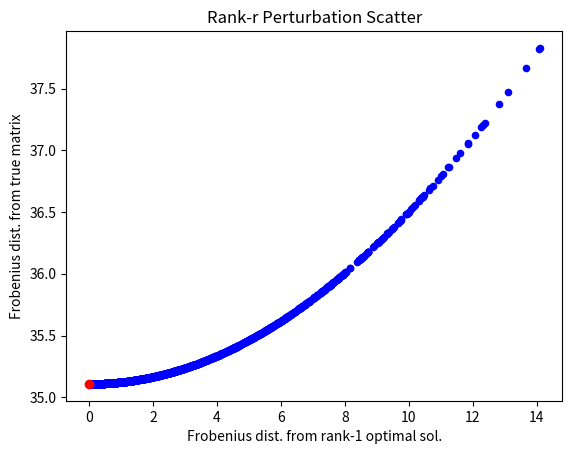
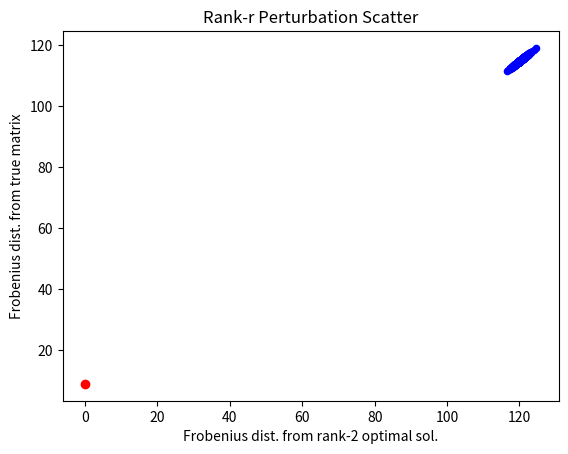
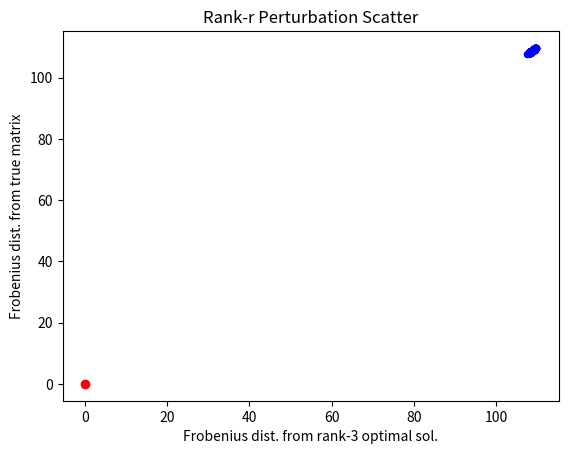
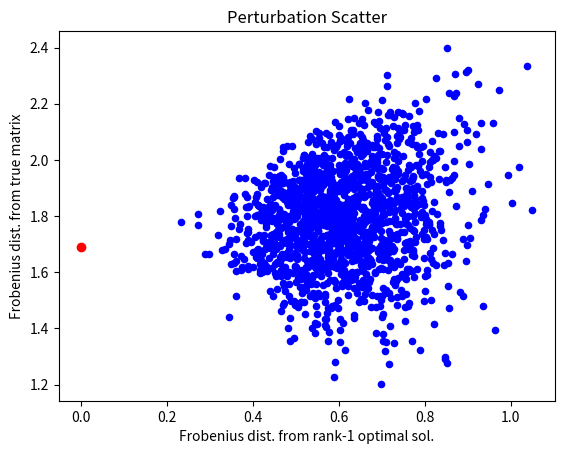
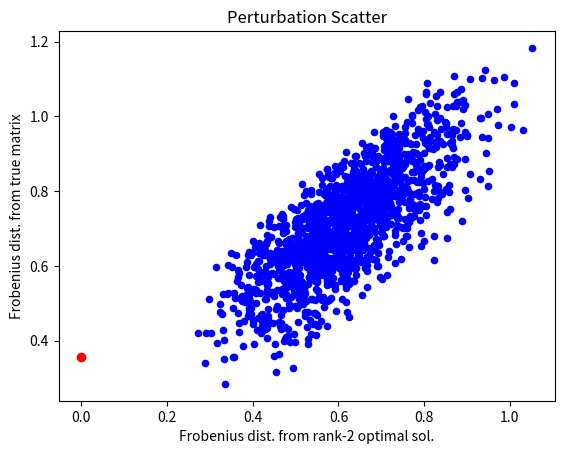
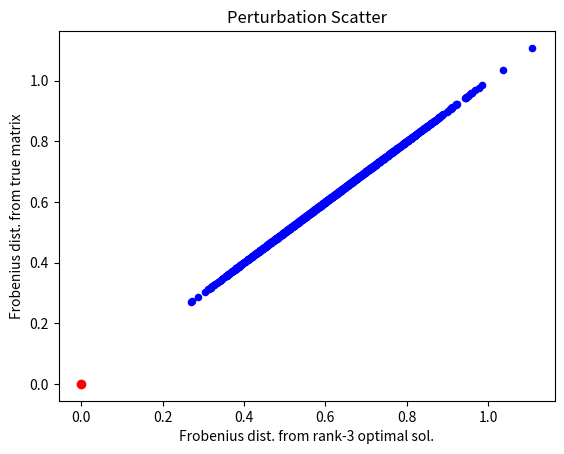
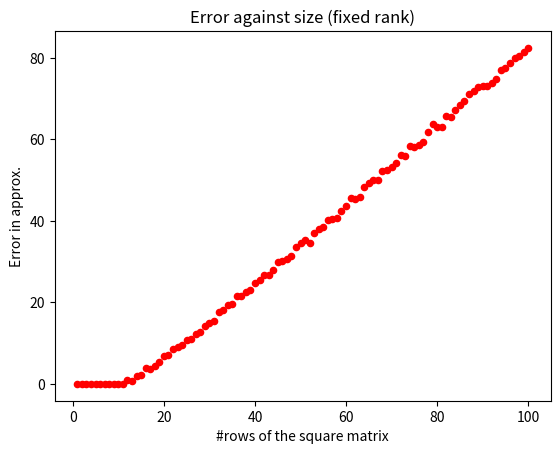
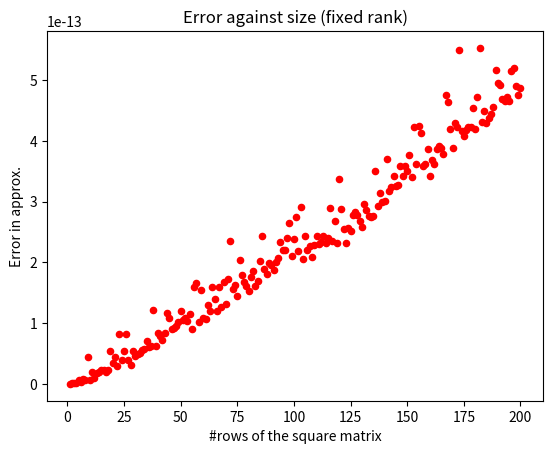
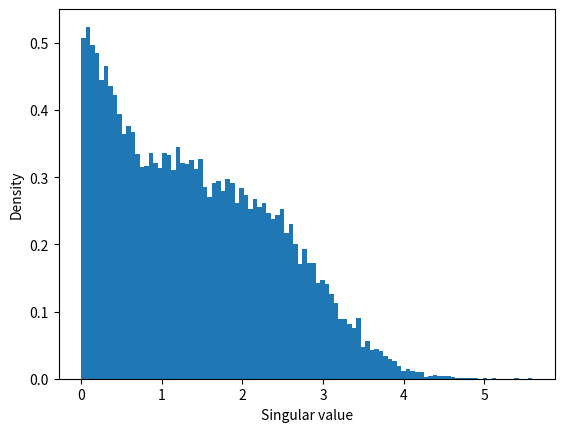
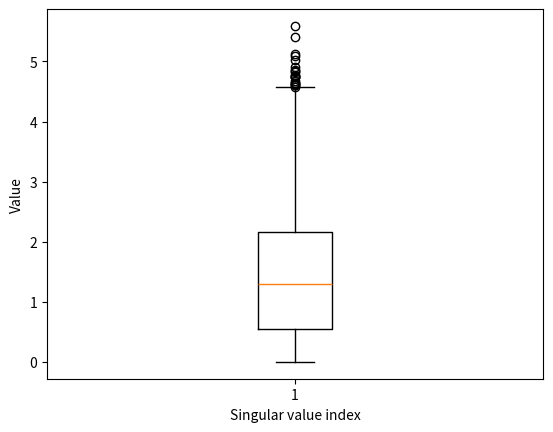
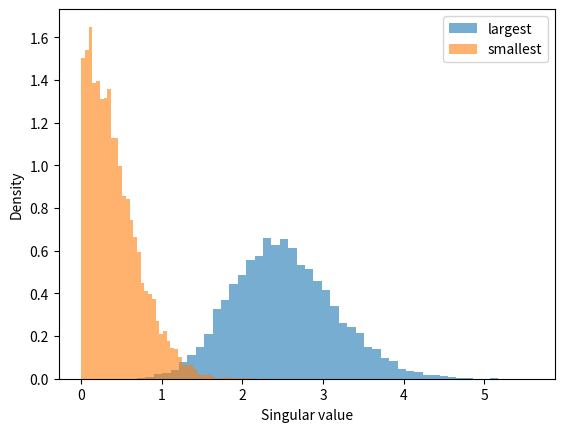
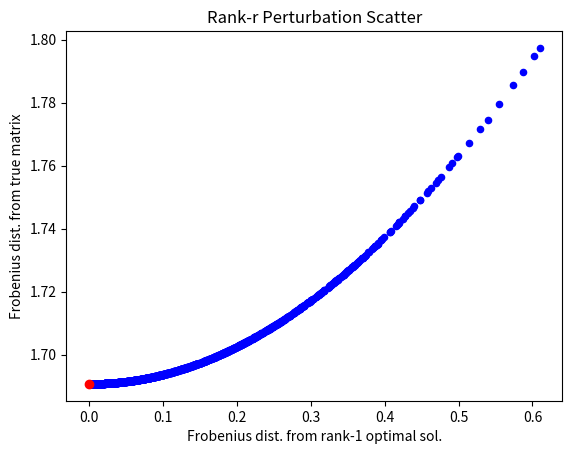
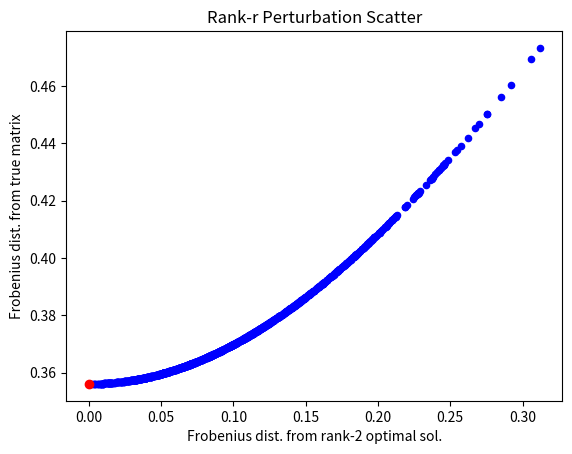
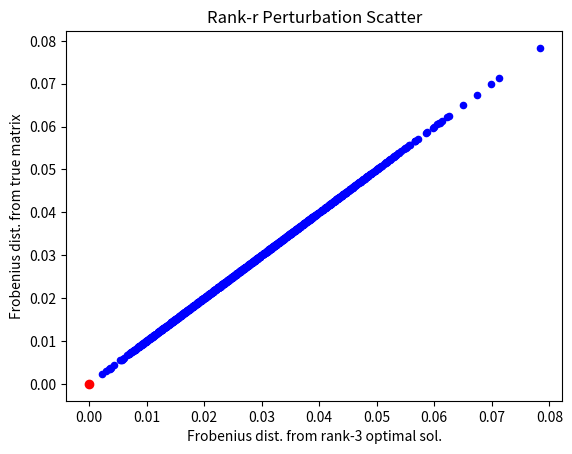

Write Python code to recreate these figures, in order.
import numpy as np
import matplotlib.pyplot as plt



def svd_optimal_rankr(A, r):
# unique iff S[r-1]>S[r], otherwise any of the rth largest singular values chosen (depending on list S)

    """
    Computes an optimal solution for SVD rank-r truncation

    Parameters:
    A (nested list of depth 2): The matrix to be approximated
    r (int): The rank of the approximation

    Returns:
    A_r (numpy array): The rank-r approximation matrix, shape (m, n)
    U_r (numpy array): The first r left singular vectors of A, shape (m, r)
    S_r (nupy array): The diagonal matrix of the first r singular values, shape (r, n)
    Vt_r (numpy array): The first r right singular vectors of A, transposed, shape (r, n)
    """

    A=np.array(A)
    r = min(r, min(A.shape))
    
    U,S,Vt = np.linalg.svd(A, full_matrices=False)

    S_r = np.diag(S[:r])
    U_r = U[ : , :r]
    Vt_r = Vt[ :r, : ]

    A_r = U_r @ S_r @ Vt_r

    return A_r, U_r, S_r, Vt_r



def svd_error_rankr(A, r):

    """
    Computes Frobenius distance of rank-r approximation and the original matrix

    Parameters:
    A (nested list of depth 2): The original matrix 
    r (int): The rank of the approximation

    Returns:
    error (float): The error in the Frobenius norm
    """

    A_r, U_r, S_r, Vt_r = svd_optimal_rankr(A, r)
    error = np.linalg.norm(A_r - A, 'fro')

    return error



def random_matrix(shape, dist, **dist_kwargs):
    """
    Generates a matrix with entries drawn iid from 'dist' and with size 'shape'

    Parameters:
    shape (integer tuple): The size of the desired matrix, of the form (n, m)
    dist: The desired distribution - X - of entries, of the form np.random.X
    **dist_kwargs: The required parameters for the chosen distribution

    Returns:
    A (2D numpy array): The required matrix with entries drawn iid from 'dist' and with size 'shape'
    """
    A = dist(size=shape, **dist_kwargs)
    return A



# using normal distribution around optimal solution for perturbated matrices (any rank)
# scaled variance so that perturbations are reasonable, S_r[0,0] is largest singular value
def svd_free_rank_perturbation_plot(A, r, num_perturbed):

    """
    Generates scatter plot of perturbed matrices (with any rank) distance from A against distance from optimal rank-r approximation

    Parameters:
    A (nested list of depth 2): The original matrix 
    r (int): The rank of the approximation
    num_perturbed: The number of perturbated matrices to be plotted

    Returns:
    A scatter plot (shows how rank-r approx. is not necessarily best approx. amongst all ranks)
    """

    A_r, U_r, S_r, Vt_r = svd_optimal_rankr(A, r)

# list of perturbed matrices. vectored using 3D numpy array instead of loop
    A_perturbed = A_r + np.random.normal(0, 0.05*S_r[0,0], (num_perturbed, A_r.shape[0], A_r.shape[1]))

# x-axis: distance (Frobenius) of perturbed matrix from optimal rank-r truncation
    distance_approx = np.linalg.norm(A_perturbed - A_r, 'fro', axis=(1,2))
    distance_true = np.linalg.norm(A_perturbed - A, 'fro', axis=(1,2))
    
    plt.scatter(distance_approx, distance_true, color='blue', s=20)
    plt.scatter([0], svd_error_rankr(A, r), color='red')
    plt.xlabel(f"Frobenius dist. from rank-{r} optimal sol.")
    plt.ylabel("Frobenius dist. from true matrix")
    plt.title("Perturbation Scatter")
    plt.show()

###########################################################################################################################################################################

import pandas as pd


def error_ranksize_table(r, n, dist, **dist_kwargs):

    """
    Generates table showing error between original matrix of size (nxn) and optimal rank-r approximation 

    Parameters:
    r (int): The highest rank approximation desired
    n (int): The greatest number of rows for the matrix being approximated
    dist: The desired distribution - X - of entries, of the form np.random.X
    **dist_kwargs: The required parameters for the chosen distribution

    Returns:
    Table showing the error for each rank r and size nxn respectively 
    """
    rank_list = np.arange(1, r+1, 1)
    size_list = [f"{i}x{i}" for i in range(1, n+1, 1)]
    matrix_list = [dist(size=(i, i), **dist_kwargs) for i in range(1, n+1)]

    rankr_error_table = np.array([ [svd_error_rankr(matrix_list[j], rank_list[i]) for j in range(n)] for i in range(r)])

    table = pd.DataFrame(rankr_error_table, index=rank_list, columns=size_list)

    print(table)



def error_ranksize_plot(r, n, dist, **dist_kwargs):

    """
    Generates scatter showing error of the rank-r approx. against the size of the matrix (to see behaviour as n grows, whilst r stays the same)

    Parameters:
    r (int): The rank of approximation desired (fixed)
    n (int): The greatest number of rows for the matrix being approximated
    dist: The desired distribution - X - of entries, of the form np.random.X
    **dist_kwargs: The required parameters for the chosen distribution

    Returns:
    Scatter plot showing how error changes as size changes, for a fixed rank
    """

    matrix_list = [dist(size=(i, i), **dist_kwargs) for i in range(1, n+1)]
    rankr_error_list = np.array([svd_error_rankr(matrix_list[j], r) for j in range(n)])
    
    index_list = np.arange(1, n+1, 1)

    plt.scatter(index_list, rankr_error_list, color='red', s=20)
    plt.xlabel("#rows of the square matrix")
    plt.ylabel("Error in approx.")
    plt.title("Error against size (fixed rank)")
    plt.show()



def svd_singularvalues_gaussianmatrix(n, m, k):

    """
    Creates different plots showing information about singular values of Gaussian matrices

    Parameters:
    n (int): #rows of matrices
    m (int): #columns of matrices
    k (int): Total number of matrices to be used (sample size)

    Returns:
    Histogram, Boxplot to show dist. of singular values. Histogram of smallest and largest singular values to see behaviour at either end.
    """

    gaussian_list = np.random.normal(0, 1, (k, n, m))
    U,S,Vt = np.linalg.svd(gaussian_list, full_matrices=False)

    singularvalues_list = np.array(S).flatten()

# histogram of singular values:
    plt.hist(singularvalues_list, bins=100, density=True)
    plt.xlabel("Singular value")
    plt.ylabel("Density")
    plt.show()

# boxplot of singular values:  
    plt.boxplot(singularvalues_list)
    plt.xlabel("Singular value index")
    plt.ylabel("Value")
    plt.show()

# histogram of smallest and largest singular values
    largest_sv  = S[:, 0]
    smallest_sv = S[:, -1]

    S = np.array(S).flatten()

    plt.hist(largest_sv, bins=50, density=True, alpha=0.6, label="largest")
    plt.hist(smallest_sv, bins=50, density=True, alpha=0.6, label="smallest")
    plt.legend()
    plt.xlabel("Singular value")
    plt.ylabel("Density")
    plt.show()



# same rank perturbation
def svd_fixed_rank_perturbation_plot(A, r, num_perturbed, rotation=False):

    """
    Generates scatter plot of perturbed matrices (with fixed rank r) distance from A against distance from optimal rank-r approximation

    Parameters:
    A (nested list of depth 2): The original matrix 
    r (int): The rank of the approximation
    num_perturbed: The number of perturbated rank-r matrices to be plotted

    Returns:
    A scatter plot that shows optimality of A_r for that fixed rank r
    """

    A_r, U_r, S_r, Vt_r = svd_optimal_rankr(A, r)

    S_r = list(np.diag(S_r))

    try:
        k = S_r.index(0) 
    except ValueError:
        k = r

    S_r = np.array(S_r)

    pert_list = np.zeros((num_perturbed, r))
    pert_list[:, :k] = np.random.normal(0, 0.05*S_r[-1], (num_perturbed, k))

    sv_perturbed = S_r + pert_list
    S_r_pert_list = np.array([np.diag(i) for i in sv_perturbed])

    A_r_pert_list = U_r @ S_r_pert_list @ Vt_r

    if rotation: 

        Q_1, R_1 = np.linalg.qr(np.random.normal(0, 10**-5, (U_r.shape[0], Vt_r.shape[1])))
        if np.linalg.det(Q_1) < 0:
            Q_1[:, 0] = -Q_1[:, 0]

        Q_2, R_2 = np.linalg.qr(np.random.normal(0, 10**-5, (U_r.shape[0], Vt_r.shape[1])))
        if np.linalg.det(Q_2) < 0:
            Q_2[:, 0] = -Q_2[:, 0]
        
        A_r_pert_list = Q_1 @ A_r_pert_list @ Q_2

        distance_approx = np.linalg.norm(A_r_pert_list - A_r, 'fro', axis=(1,2))
        distance_true = np.linalg.norm(A_r_pert_list - A, 'fro', axis=(1,2))

        plt.scatter(distance_approx, distance_true, color='blue', s=20)
        plt.scatter([0], svd_error_rankr(A, r), color='red')
        plt.xlabel(f"Frobenius dist. from rank-{r} optimal sol.")
        plt.ylabel("Frobenius dist. from true matrix")
        plt.title("Rank-r Perturbation Scatter")
        plt.show()

    else:

        distance_approx = np.linalg.norm(A_r_pert_list - A_r, 'fro', axis=(1,2))
        distance_true = np.linalg.norm(A_r_pert_list - A, 'fro', axis=(1,2))

        plt.scatter(distance_approx, distance_true, color='blue', s=20)
        plt.scatter([0], svd_error_rankr(A, r), color='red')
        plt.xlabel(f"Frobenius dist. from rank-{r} optimal sol.")
        plt.ylabel("Frobenius dist. from true matrix")
        plt.title("Rank-r Perturbation Scatter")
        plt.show()

   
A = [[14,24,8], [54,12,63],[6,32,19]] 
svd_fixed_rank_perturbation_plot(A,1,1500, ) 
svd_fixed_rank_perturbation_plot(A,2,1500, True) 
svd_fixed_rank_perturbation_plot(A,3,1500, True) 

if __name__ == "__main__":
# Testing on Gaussian matrices

    A = random_matrix((3,4), np.random.normal, loc=0, scale=1)

    svd_free_rank_perturbation_plot(A,1,1500) 
    svd_free_rank_perturbation_plot(A,2,1500) 
    svd_free_rank_perturbation_plot(A,3,1500) 

    error_ranksize_plot(10,100, np.random.normal, loc=0, scale=1)
    error_ranksize_plot(200,200, np.random.normal, loc=0, scale=1)

    svd_singularvalues_gaussianmatrix(3,3,10000)

    svd_fixed_rank_perturbation_plot(A,1,1500,) 
    svd_fixed_rank_perturbation_plot(A,2,1500,) 
    svd_fixed_rank_perturbation_plot(A,3,1500,) 
